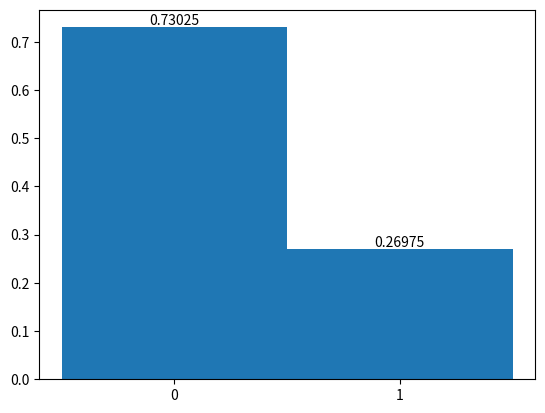

Source code (Python):
import numpy as np
import numpy.random as rd
import matplotlib.pyplot as plt

# Question 4 - Metropolis Algorithm


def J(x):
    return x


if __name__ == "__main__":

    x_n = rd.randn()
    n = 0
    kT = 1
    N = 1000000
    M = 100000
    epsilon = .1
    stable_states = []

    while n < N:
        R = rd.choice([0, 1])
        x_hat = R

        deltaJ = J(x_hat) - J(x_n)

        q = np.exp(-deltaJ/kT)
        r = rd.uniform(0, 1)

        a = 0 if r > q else 1

        if deltaJ < 0:
            x_n = x_hat
        else:
            x_n = (1-a) * x_n + a * x_hat

        n += 1
        if n > N - M:
            stable_states.append(x_n)

    E_F_X = np.mean(stable_states)

    fig, ax1 = plt.subplots()
    _, _, bars = plt.hist(stable_states, density=True, bins=(np.arange(3)-0.5))
    plt.bar_label(bars)
    plt.xticks((0, 1))
    plt.show()


